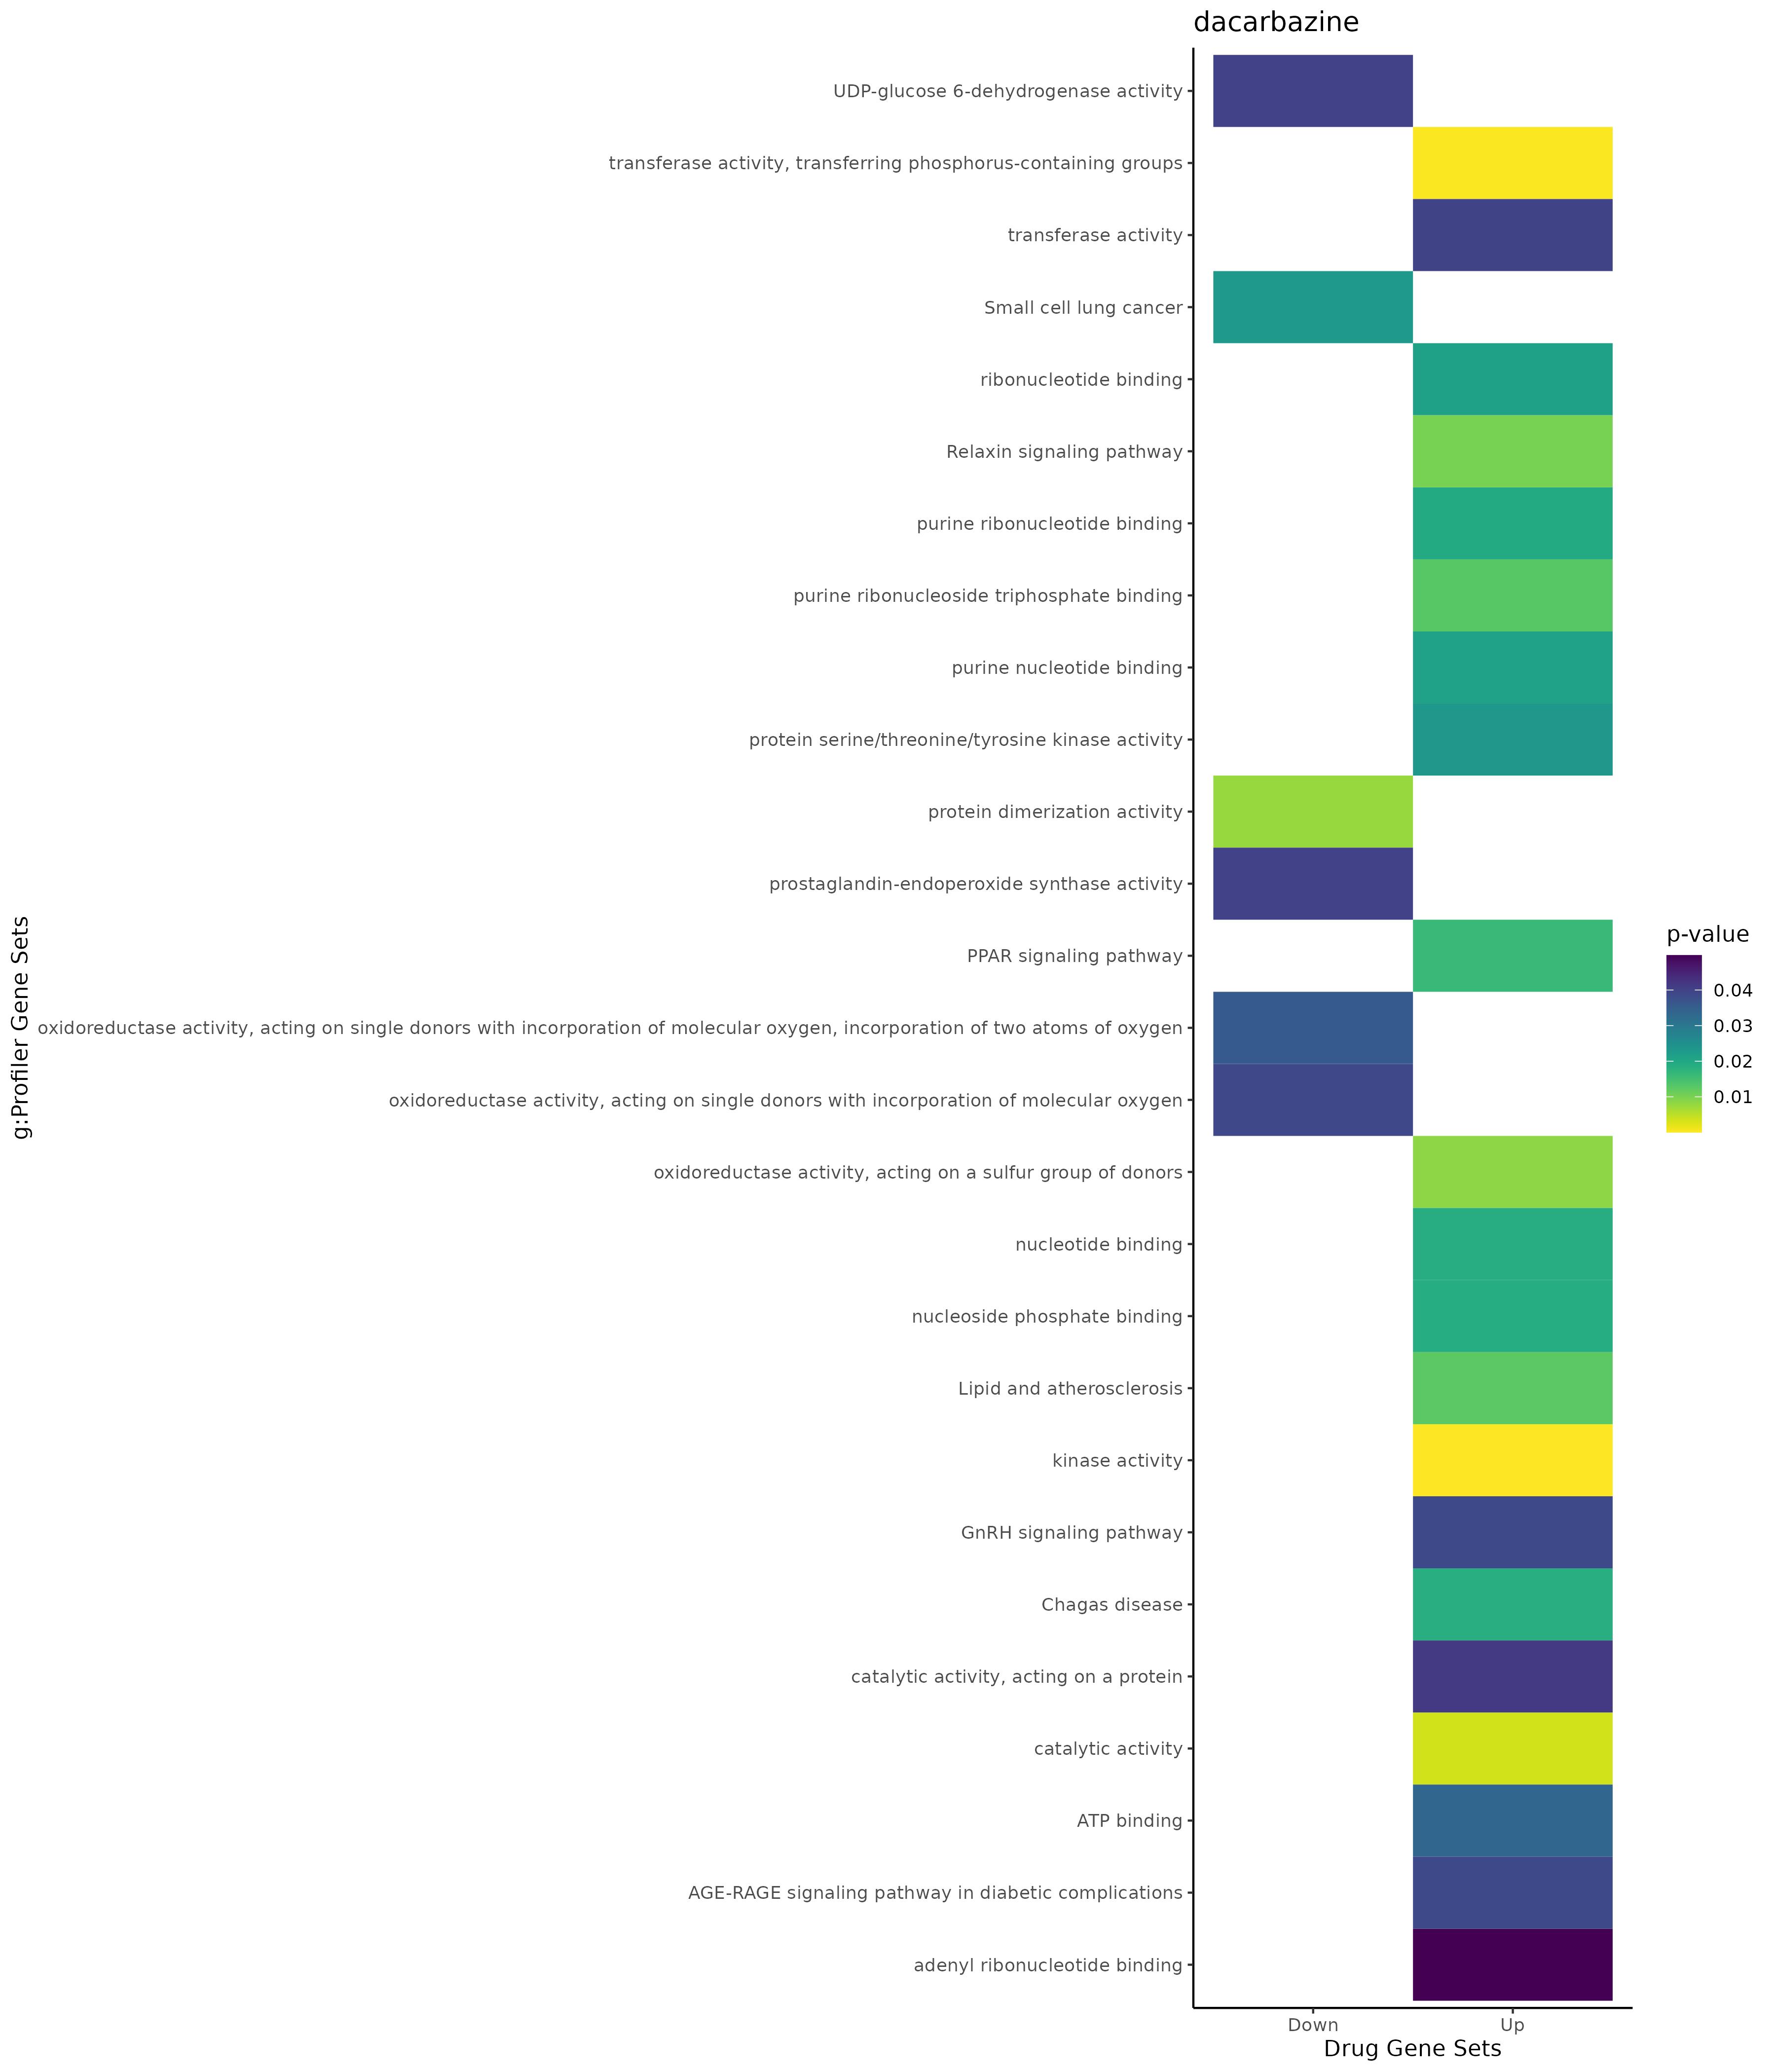

The data file committed next to this chart (first rows):
; query; significant; p_value; term_size; query_size; intersection_size; precision; recall; term_id; source; term_name; effective_domain_size; source_order; set
1; query_1; TRUE; 0,000801815518880805; 327; 45; 8; 0,177777777777778; 0,0244648318042813; GO:0032496; GO:BP; response to lipopolysaccharide; 21092; 8790; Up
2; query_1; TRUE; 0,00122856706405024; 346; 45; 8; 0,177777777777778; 0,023121387283237; GO:0002237; GO:BP; response to molecule of bacterial origin; 21092; 891; Up
3; query_1; TRUE; 0,00214701257407401; 423; 40; 8; 0,2; 0,0189125295508274; GO:0006979; GO:BP; response to oxidative stress; 21092; 2904; Up
4; query_1; TRUE; 0,00244645248631557; 3049; 45; 20; 0,444444444444444; 0,00655952771400459; GO:0070887; GO:BP; cellular response to chemical stimulus; 21092; 19091; Up
5; query_1; TRUE; 0,00344931968940661; 2817; 45; 19; 0,422222222222222; 0,00674476393326234; GO:0006796; GO:BP; phosphate-containing compound metabolic …; 21092; 2748; Up
6; query_1; TRUE; 0,00392765057273729; 2841; 45; 19; 0,422222222222222; 0,00668778599084829; GO:0006793; GO:BP; phosphorus metabolic process; 21092; 2745; Up
7; query_1; TRUE; 0,00622735521352638; 3; 22; 2; 0,0909090909090909; 0,666666666666667; GO:2000295; GO:BP; regulation of hydrogen peroxide cataboli…; 21092; 29500; Up
8; query_1; TRUE; 0,00654666997959896; 584; 45; 9; 0,2; 0,0154109589041096; GO:0010942; GO:BP; positive regulation of cell death; 21092; 5059; Up
9; query_1; TRUE; 0,00706889663772093; 760; 45; 10; 0,222222222222222; 0,0131578947368421; GO:0009617; GO:BP; response to bacterium; 21092; 3984; Up
10; query_1; TRUE; 0,0073148001166997; 638; 42; 9; 0,214285714285714; 0,0141065830721003; GO:0071417; GO:BP; cellular response to organonitrogen comp…; 21092; 19421; Up
11; query_1; TRUE; 0,00781746639142162; 1862; 45; 15; 0,333333333333333; 0,00805585392051558; GO:0016310; GO:BP; phosphorylation; 21092; 5772; Up
12; query_1; TRUE; 0,00963637223592687; 1186; 45; 12; 0,266666666666667; 0,0101180438448567; GO:1901701; GO:BP; cellular response to oxygen-containing c…; 21092; 24954; Up
13; query_1; TRUE; 0,0144588710340459; 694; 42; 9; 0,214285714285714; 0,0129682997118156; GO:1901699; GO:BP; cellular response to nitrogen compound; 21092; 24952; Up
14; query_1; TRUE; 0,0214425946773203; 906; 43; 10; 0,232558139534884; 0,011037527593819; GO:0034097; GO:BP; response to cytokine; 21092; 9659; Up
15; query_1; TRUE; 0,0231963676816988; 3; 42; 2; 0,0476190476190476; 0,666666666666667; GO:2000111; GO:BP; positive regulation of macrophage apopto…; 21092; 29318; Up
16; query_1; TRUE; 0,0240480142387243; 918; 43; 10; 0,232558139534884; 0,0108932461873638; GO:0014070; GO:BP; response to organic cyclic compound; 21092; 5179; Up
17; query_1; TRUE; 0,0352884633761302; 2107; 45; 15; 0,333333333333333; 0,00711912672045562; GO:0008219; GO:BP; cell death; 21092; 3556; Up
18; query_1; TRUE; 0,0391180754551934; 2405; 45; 16; 0,355555555555556; 0,00665280665280665; GO:0071310; GO:BP; cellular response to organic substance; 21092; 19316; Up
19; query_1; TRUE; 0,0400371416581788; 1028; 33; 9; 0,272727272727273; 0,00875486381322957; GO:0010243; GO:BP; response to organonitrogen compound; 21092; 4492; Up
20; query_1; TRUE; 0,0488924759491147; 1637; 45; 13; 0,288888888888889; 0,00794135613927917; GO:0010941; GO:BP; regulation of cell death; 21092; 5058; Up
21; query_1; TRUE; 0,00027057114416909; 12270; 43; 39; 0,906976744186046; 0,00317848410757946; GO:0005737; GO:CC; cytoplasm; 21690; 383; Up
22; query_1; TRUE; 0,0172544756378021; 8; 35; 2; 0,0571428571428571; 0,25; GO:0032541; GO:CC; cortical endoplasmic reticulum; 21690; 1535; Up
23; query_1; TRUE; 0,027674210929783; 10; 35; 2; 0,0571428571428571; 0,2; GO:0140268; GO:CC; endoplasmic reticulum-plasma membrane co…; 21690; 3940; Up
24; query_1; TRUE; 0,0353428268125607; 5419; 45; 23; 0,511111111111111; 0,0042443255213139; GO:0005829; GO:CC; cytosol; 21690; 468; Up
25; query_1; TRUE; 4,74227792847278e-05; 794; 45; 12; 0,266666666666667; 0,0151133501259446; GO:0016301; GO:MF; kinase activity; 20166; 3485; Up
26; query_1; TRUE; 0,000303340945358263; 944; 45; 12; 0,266666666666667; 0,0127118644067797; GO:0016772; GO:MF; transferase activity, transferring phosp…; 20166; 3739; Up
27; query_1; TRUE; 0,00343980195427834; 5682; 45; 27; 0,6; 0,00475184794086589; GO:0003824; GO:MF; catalytic activity; 20166; 514; Up
28; query_1; TRUE; 0,0084585152761743; 60; 18; 3; 0,166666666666667; 0,05; GO:0016667; GO:MF; oxidoreductase activity, acting on a sul…; 20166; 3643; Up
29; query_1; TRUE; 0,0129681758940268; 1847; 45; 14; 0,311111111111111; 0,00757985923118571; GO:0035639; GO:MF; purine ribonucleoside triphosphate bindi…; 20166; 6333; Up
30; query_1; TRUE; 0,0188005492439228; 2176; 45; 15; 0,333333333333333; 0,00689338235294118; GO:0000166; GO:MF; nucleotide binding; 20166; 35; Up
31; query_1; TRUE; 0,0189021044685933; 2177; 45; 15; 0,333333333333333; 0,00689021589343133; GO:1901265; GO:MF; nucleoside phosphate binding; 20166; 12063; Up
32; query_1; TRUE; 0,0195112768884783; 1916; 45; 14; 0,311111111111111; 0,00730688935281837; GO:0032555; GO:MF; purine ribonucleotide binding; 20166; 5399; Up
33; query_1; TRUE; 0,0211484323032353; 1930; 45; 14; 0,311111111111111; 0,00725388601036269; GO:0017076; GO:MF; purine nucleotide binding; 20166; 3953; Up
34; query_1; TRUE; 0,0215146279668286; 1933; 45; 14; 0,311111111111111; 0,00724262803931712; GO:0032553; GO:MF; ribonucleotide binding; 20166; 5397; Up
35; query_1; TRUE; 0,0234874646509176; 447; 45; 7; 0,155555555555556; 0,0156599552572707; GO:0004712; GO:MF; protein serine/threonine/tyrosine kinase…; 20166; 1282; Up
36; query_1; TRUE; 0,0335090139617765; 1500; 45; 12; 0,266666666666667; 0,008; GO:0005524; GO:MF; ATP binding; 20166; 1888; Up
37; query_1; TRUE; 0,0398783982216267; 2329; 31; 12; 0,387096774193548; 0,0051524259338772; GO:0016740; GO:MF; transferase activity; 20166; 3710; Up
38; query_1; TRUE; 0,0415508417556327; 2330; 45; 15; 0,333333333333333; 0,00643776824034335; GO:0140096; GO:MF; catalytic activity, acting on a protein; 20166; 11748; Up
39; query_1; TRUE; 0,0497343084309784; 1563; 45; 12; 0,266666666666667; 0,00767754318618042; GO:0032559; GO:MF; adenyl ribonucleotide binding; 20166; 5403; Up
40; query_1; TRUE; 0,0101891007347506; 129; 33; 5; 0,151515151515152; 0,0387596899224806; KEGG:04926; KEGG; Relaxin signaling pathway; 8064; 366; Up
41; query_1; TRUE; 0,012562064029187; 214; 33; 6; 0,181818181818182; 0,0280373831775701; KEGG:05417; KEGG; Lipid and atherosclerosis; 8064; 477; Up
42; query_1; TRUE; 0,0161503247891686; 75; 3; 2; 0,666666666666667; 0,0266666666666667; KEGG:03320; KEGG; PPAR signaling pathway; 8064; 221; Up
43; query_1; TRUE; 0,0185621313476425; 101; 11; 3; 0,272727272727273; 0,0297029702970297; KEGG:05142; KEGG; Chagas disease; 8064; 417; Up
44; query_1; TRUE; 0,0387763957376983; 93; 15; 3; 0,2; 0,032258064516129; KEGG:04912; KEGG; GnRH signaling pathway; 8064; 352; Up
45; query_1; TRUE; 0,0389114001445556; 100; 32; 4; 0,125; 0,04; KEGG:04933; KEGG; AGE-RAGE signaling pathway in diabetic c…; 8064; 373; Up
46; query_1; TRUE; 0,0398341735806345; 260; 14; 4; 0,285714285714286; 0,0153846153846154; MIRNA:hsa-miR-18a-5p; MIRNA; hsa-miR-18a-5p; 14830; 319; Up
47; query_1; TRUE; 0,0193515898485223; 3568; 45; 21; 0,466666666666667; 0,00588565022421525; TF:M04517_1; TF; Factor: E2F2; motif: AAAATGGCGCCATTTT; m…; 19943; 1463; Up
48; query_1; TRUE; 0,0330349714693667; 1040; 45; 11; 0,244444444444444; 0,0105769230769231; TF:M12135_1; TF; Factor: mbnl2; motif: NYGCYTYGCTTN; matc…; 19943; 4999; Up
49; query_1; TRUE; 0,0187737959571641; 65; 33; 4; 0,121212121212121; 0,0615384615384615; WP:WP2374; WP; Oncostatin M signaling pathway; 7827; 102; Up
50; query_1; TRUE; 0,0421545404423167; 114; 42; 5; 0,119047619047619; 0,043859649122807; WP:WP4659; WP; Gastrin signaling pathway; 7827; 526; Up
51; query_1; TRUE; 0,0432607031702112; 68; 39; 4; 0,102564102564103; 0,0588235294117647; WP:WP3303; WP; RAC1/PAK1/p38/MMP2 pathway; 7827; 514; Up
52; query_1; TRUE; 0,018420494709635; 298; 4; 3; 0,75; 0,0100671140939597; GO:0097193; GO:BP; intrinsic apoptotic signaling pathway; 21092; 21671; Down
53; query_1; TRUE; 0,0280818271171676; 208; 33; 5; 0,151515151515152; 0,0240384615384615; GO:1902115; GO:BP; regulation of organelle assembly; 21092; 25352; Down
54; query_1; TRUE; 0,0314844358684625; 213; 33; 5; 0,151515151515152; 0,0234741784037559; GO:0007033; GO:BP; vacuole organization; 21092; 2947; Down
55; query_1; TRUE; 0,0362344723920416; 7; 22; 2; 0,0909090909090909; 0,285714285714286; GO:0003164; GO:BP; His-Purkinje system development; 21092; 1733; Down
56; query_1; TRUE; 0,0462147762861837; 116; 32; 4; 0,125; 0,0344827586206897; GO:1905037; GO:BP; autophagosome organization; 21092; 27943; Down
57; query_1; TRUE; 0,00864924971118475; 34; 6; 2; 0,333333333333333; 0,0588235294117647; GO:0008180; GO:CC; COP9 signalosome; 21690; 604; Down
58; query_1; TRUE; 0,0327549954842184; 6637; 23; 16; 0,695652173913043; 0,00241072773843604; GO:0070013; GO:CC; intracellular organelle lumen; 21690; 2713; Down
59; query_1; TRUE; 0,0327549954842184; 6637; 23; 16; 0,695652173913043; 0,00241072773843604; GO:0043233; GO:CC; organelle lumen; 21690; 2127; Down
60; query_1; TRUE; 0,0327549954842184; 6637; 23; 16; 0,695652173913043; 0,00241072773843604; GO:0031974; GO:CC; membrane-enclosed lumen; 21690; 1443; Down
... 14 more rows
